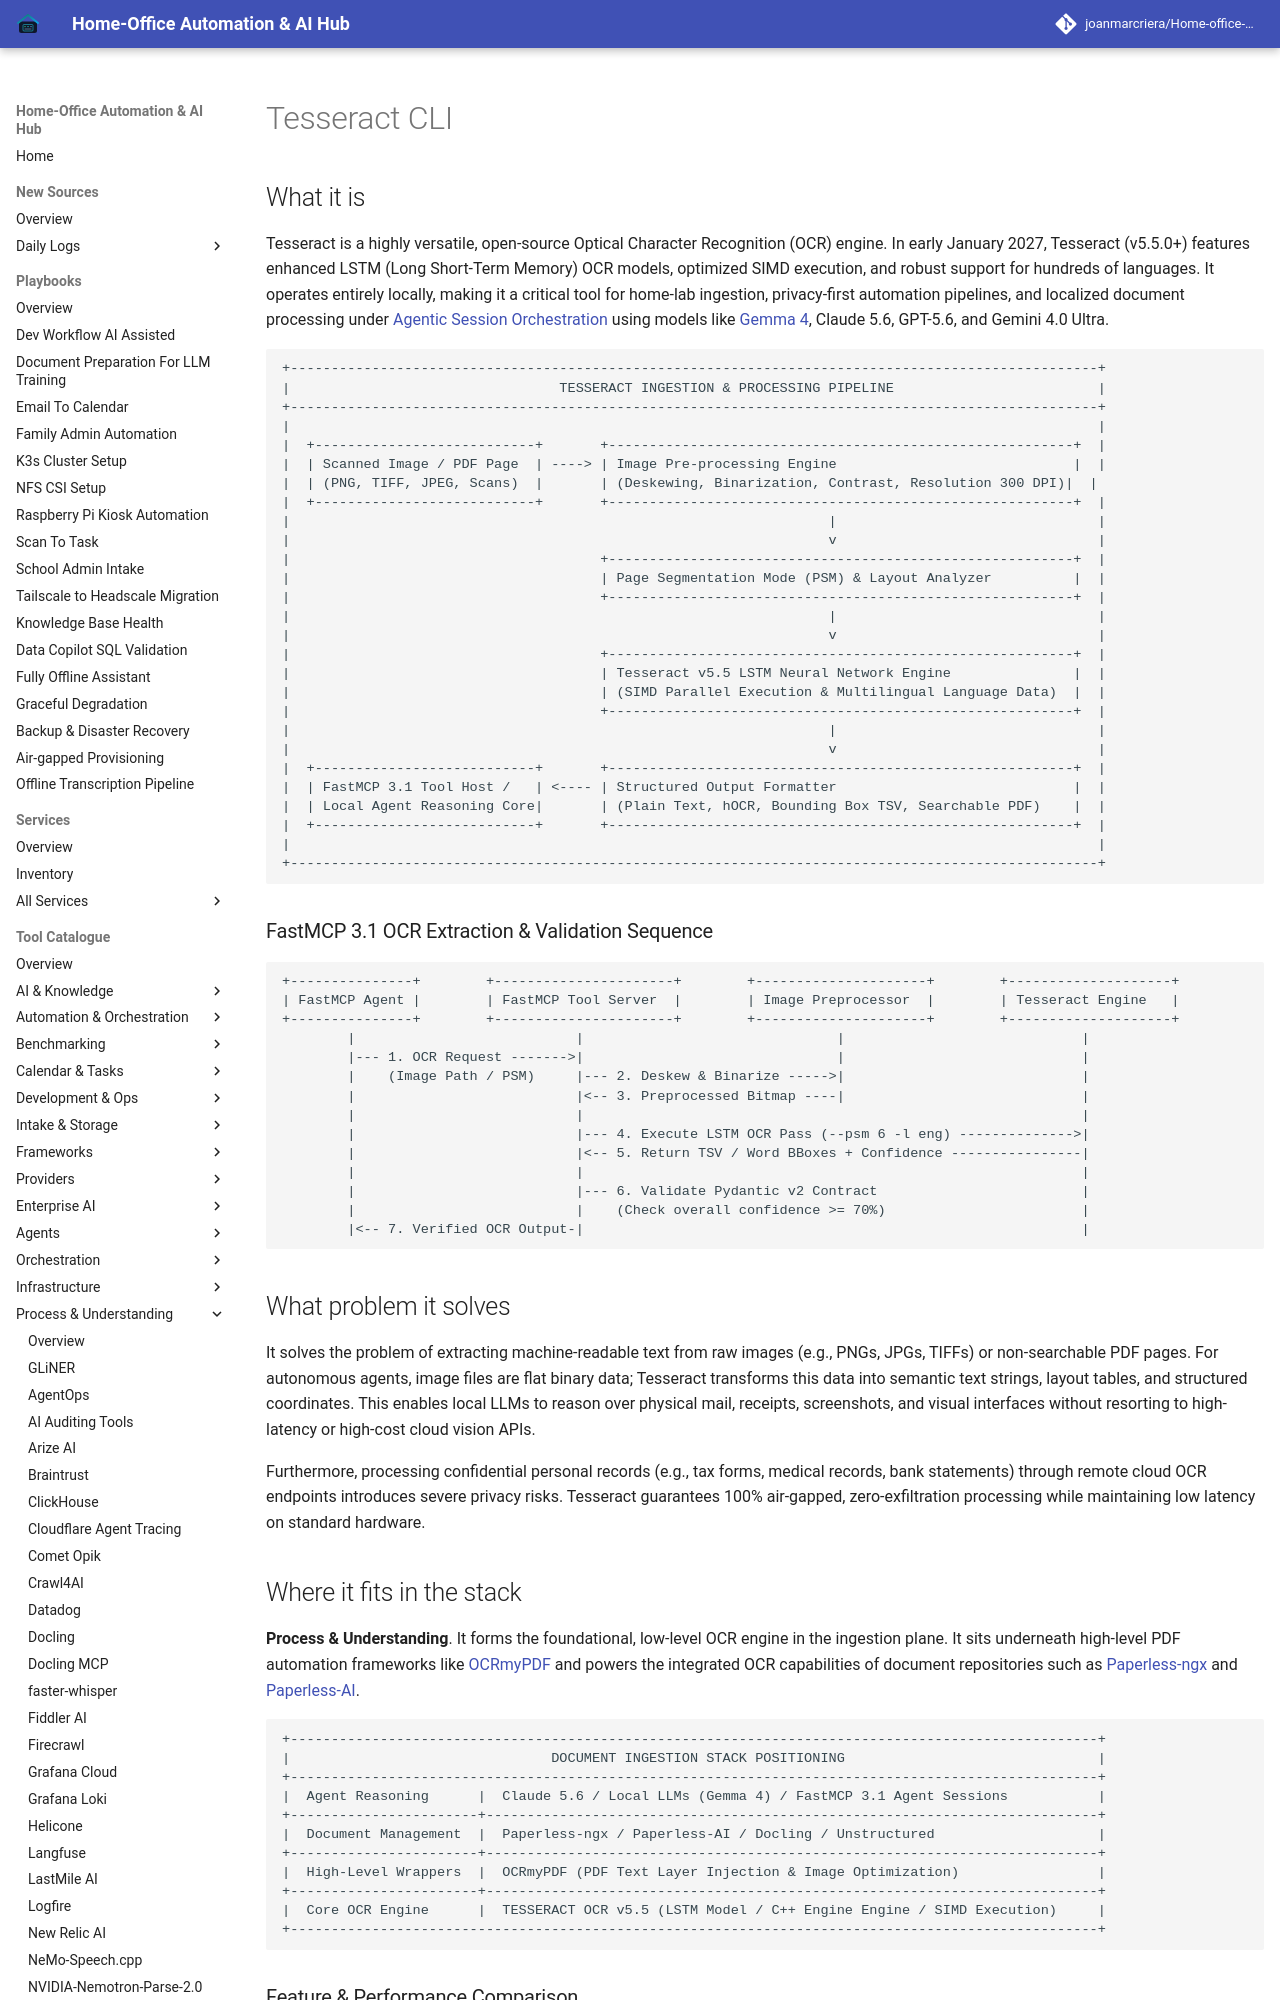

repository: joanmarcriera/Home-office-automations · page: tools/process_understanding/tesseract/index.html · generator: mkdocs

# Tesseract CLI

## What it is
Tesseract is a highly versatile, open-source Optical Character Recognition (OCR) engine. In early January 2027, Tesseract (v5.5.0+) features enhanced LSTM (Long Short-Term Memory) OCR models, optimized SIMD execution, and robust support for hundreds of languages. It operates entirely locally, making it a critical tool for home-lab ingestion, privacy-first automation pipelines, and localized document processing under [Agentic Session Orchestration](../../knowledge_base/agent_protocols.md) using models like [Gemma 4](../ai_knowledge/local_llms.md), Claude 5.6, GPT-5.6, and Gemini 4.0 Ultra.

```
+---------------------------------------------------------------------------------------------------+
|                                 TESSERACT INGESTION & PROCESSING PIPELINE                         |
+---------------------------------------------------------------------------------------------------+
|                                                                                                   |
|  +---------------------------+       +---------------------------------------------------------+  |
|  | Scanned Image / PDF Page  | ----> | Image Pre-processing Engine                             |  |
|  | (PNG, TIFF, JPEG, Scans)  |       | (Deskewing, Binarization, Contrast, Resolution 300 DPI)|  |
|  +---------------------------+       +---------------------------------------------------------+  |
|                                                                  |                                |
|                                                                  v                                |
|                                      +---------------------------------------------------------+  |
|                                      | Page Segmentation Mode (PSM) & Layout Analyzer          |  |
|                                      +---------------------------------------------------------+  |
|                                                                  |                                |
|                                                                  v                                |
|                                      +---------------------------------------------------------+  |
|                                      | Tesseract v5.5 LSTM Neural Network Engine               |  |
|                                      | (SIMD Parallel Execution & Multilingual Language Data)  |  |
|                                      +---------------------------------------------------------+  |
|                                                                  |                                |
|                                                                  v                                |
|  +---------------------------+       +---------------------------------------------------------+  |
|  | FastMCP 3.1 Tool Host /   | <---- | Structured Output Formatter                             |  |
|  | Local Agent Reasoning Core|       | (Plain Text, hOCR, Bounding Box TSV, Searchable PDF)    |  |
|  +---------------------------+       +---------------------------------------------------------+  |
|                                                                                                   |
+---------------------------------------------------------------------------------------------------+
```
